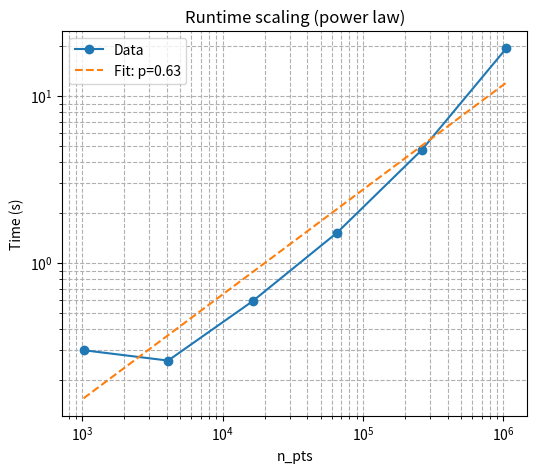

Reproduce this figure in Python. (Note: this script raises an exception after producing the figure.)
import numpy as np
import matplotlib.pyplot as plt


N = np.array([32 ,64, 128, 256, 512, 1024])  # must be a NumPy array
n_pts = N*N

time = np.array([0.3,0.26, 0.59, 1.52, 4.75, 19.3])  # in seconds

error_amp = [0.011323, 0.004669, 0.003078,  0.002718, 0.002626, 0.002605]  # from previous runs

# ---------------------------------------------------------
# Fit errors to power law: error = A + C * (1/N)^p  (log-log fit)
# ---------------------------------------------------------
invN = 1.0 / N
print(invN)



# ---------------------------------------------------------
# Fit time to power-law scaling: time = C * N^p
# ---------------------------------------------------------
logN = np.log(n_pts)
logT = np.log(time)

p_time, logC_time = np.polyfit(logN, logT, 1)
C_time = np.exp(logC_time)

print(f"Time fit: time ≈ {C_time:.4e} * N^{p_time:.3f}")

# Plot time scaling (log-log)
plt.figure(figsize=(6,5))
plt.loglog(n_pts, time, 'o-', label='Data')
plt.loglog(n_pts, C_time * n_pts**p_time, '--', label=f'Fit: p={p_time:.2f}')
plt.xlabel("n_pts")
plt.ylabel("Time (s)")
plt.title("Runtime scaling (power law)")
plt.grid(True, which='both', ls='--')
plt.legend()
plt.savefig("testing/time_scaling.png", dpi=300)
